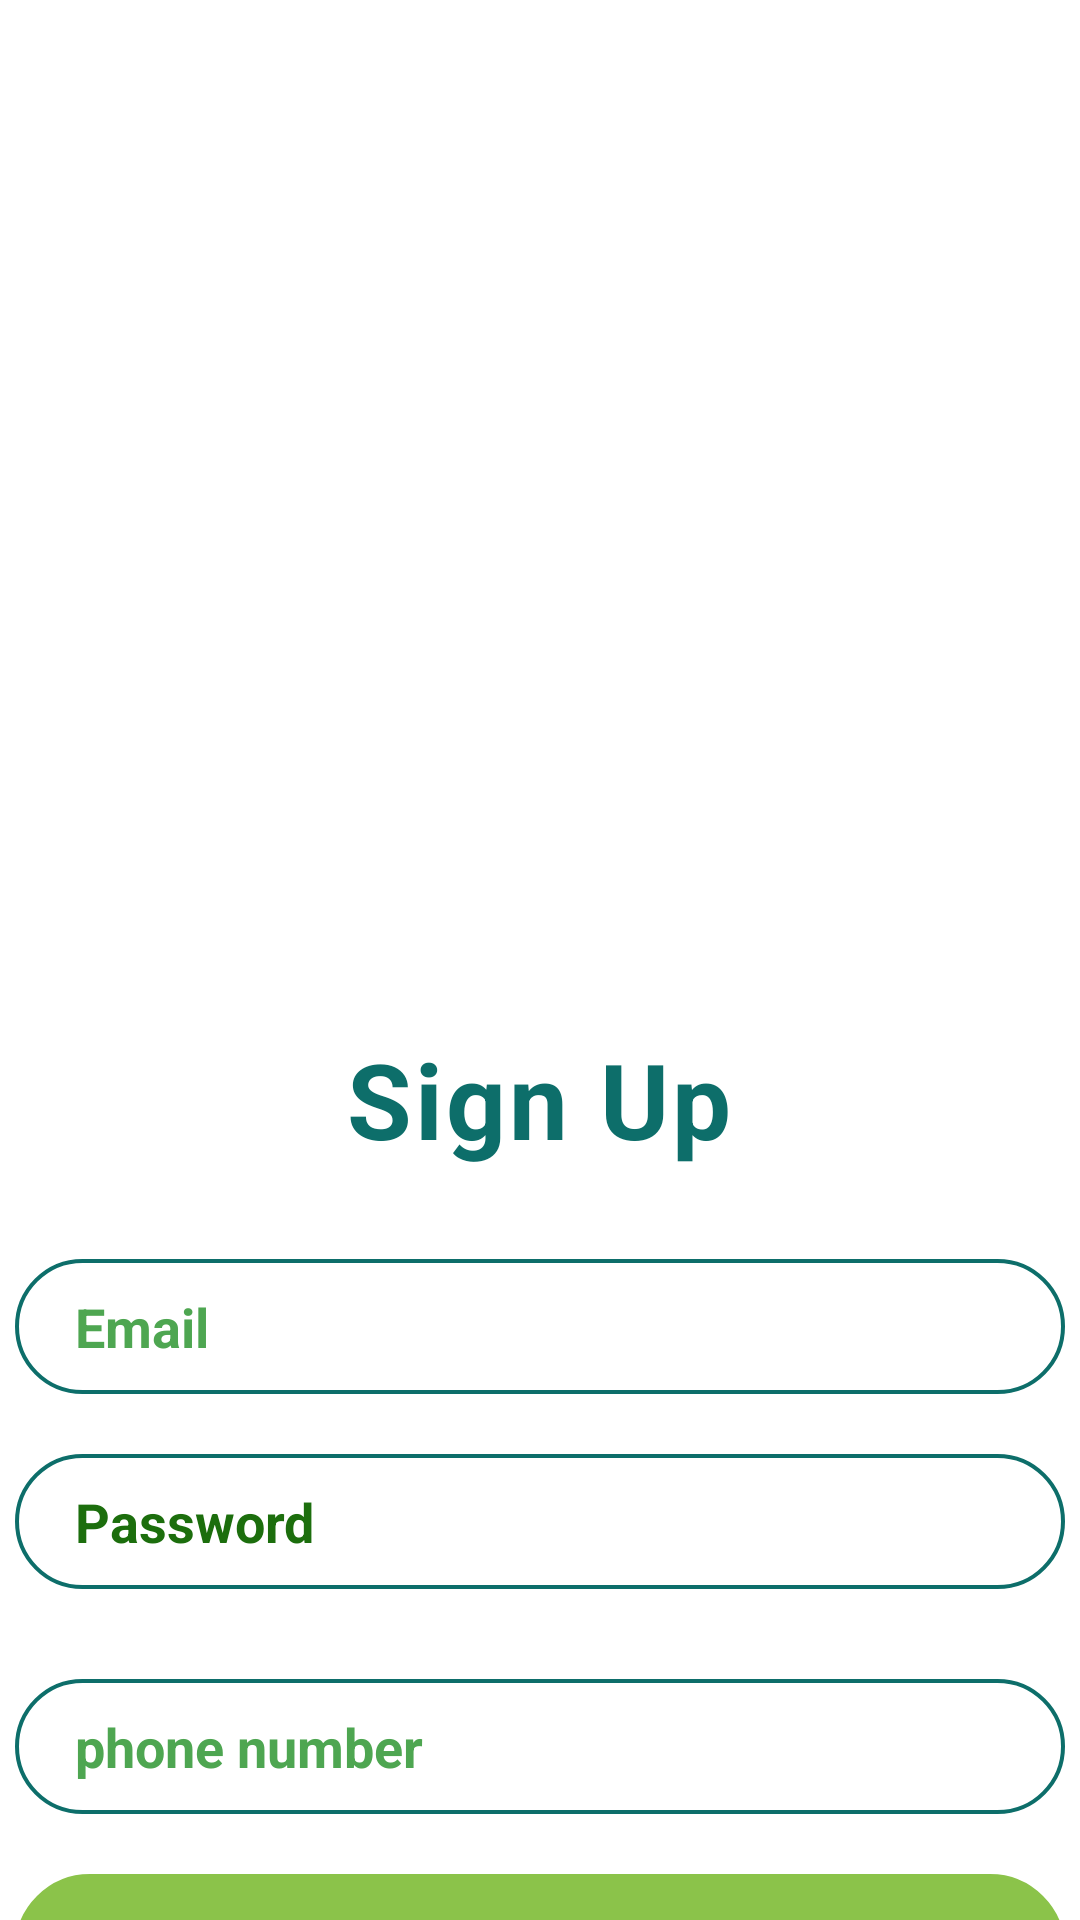

Produce the Android XML layout that renders to this screen, including the resource entries it uses.
<!-- AndroidManifest.xml: application theme Theme.Vont_Oil -->
<!-- res/layout/activity_register.xml -->
<?xml version="1.0" encoding="utf-8"?>
<androidx.constraintlayout.widget.ConstraintLayout xmlns:android="http://schemas.android.com/apk/res/android"
    xmlns:app="http://schemas.android.com/apk/res-auto"
    xmlns:tools="http://schemas.android.com/tools"
    android:layout_width="match_parent"
    android:layout_height="match_parent"
    tools:context=".RegisterActivity">

    <RelativeLayout
        android:layout_width="match_parent"
        android:layout_height="match_parent"
        tools:context=".clientLogin">

        <LinearLayout
            android:layout_width="match_parent"
            android:layout_height="match_parent"
            android:gravity="center_horizontal"
            android:orientation="vertical">

            <ImageView
                android:layout_width="500dp"
                android:layout_height="343dp"
                android:src="@drawable/vont" />

            <TextView

                android:layout_width="wrap_content"
                android:layout_height="wrap_content"
                android:letterSpacing="0.03"
                android:text="Sign Up"
                android:textColor="#0d6e6a"
                android:textSize="35dp"
                android:textStyle="bold" />

            <EditText
                android:id="@+id/Email2"
                android:layout_width="350dp"
                android:layout_height="45dp"
                android:layout_marginTop="30dp"
                android:background="@drawable/forget"
                android:inputType="textEmailAddress"
                android:paddingLeft="20dp"
                android:text="Email"
                android:textColor="#4EA651"
                android:textSize="18sp"
                android:textStyle="bold" />

            <EditText
                android:id="@+id/password2"
                android:layout_width="350dp"
                android:layout_height="45dp"
                android:layout_marginTop="20dp"
                android:background="@drawable/forget"
                android:inputType="textAutoComplete"
                android:paddingLeft="20dp"
                android:text="Password"
                android:textColor="#1C6E0D"
                android:textSize="18dp"
                android:textStyle="bold" />

            <EditText

                android:id="@+id/phonenumber"
                android:layout_width="350dp"
                android:layout_height="45dp"
                android:layout_marginTop="30dp"
                android:background="@drawable/forget"
                android:inputType="number"
                android:paddingLeft="20dp"
                android:text="phone number"
                android:textColor="#4EA651"
                android:textSize="18dp"
                android:textStyle="bold" />


            <Button
                android:id="@+id/SignupButton2"
                android:layout_width="350dp"
                android:layout_height="50dp"
                android:layout_gravity="center"
                android:layout_marginTop="20dp"
                android:background="@drawable/forget"
                android:backgroundTint="@color/lightgreen"
                android:gravity="center"
                android:onClick="Signup"
                android:text="SignUp"
                android:textColor="@color/lightgreen"
                android:textSize="18dp"
                android:textStyle="bold" />

            <TextView
                android:id="@+id/RegisterLink"
                android:layout_width="wrap_content"
                android:layout_height="wrap_content"
                android:layout_marginTop="15dp"
                android:onClick="Register"
                android:text="you have an account? Login"
                android:textColor="#4CAF50"
                android:textSize="18dp"
                android:textStyle="bold" />

        </LinearLayout>
    </RelativeLayout>


</androidx.constraintlayout.widget.ConstraintLayout>
<!-- resources referenced by this layout -->
<resources>
  <color name="lightgreen">#8BC34A</color>
  <!-- drawable forget (drawable) -->
  <shape xmlns:android="http://schemas.android.com/apk/res/android">
      <stroke android:width="1.3dp" android:color="#0d6e6a" />
      <padding android:bottom="10dp" android:left="10dp" android:right="10dp" android:top="10dp" />
      <corners android:radius="40dp" />
  </shape>
  <style name="Theme.Vont_Oil" parent="Theme.MaterialComponents.DayNight.NoActionBar">
          
          <item name="colorPrimary">@color/purple_500</item>
          <item name="colorPrimaryVariant">@color/purple_700</item>
          <item name="colorOnPrimary">@color/white</item>
          
          <item name="colorSecondary">@color/teal_200</item>
          <item name="colorSecondaryVariant">@color/teal_700</item>
          <item name="colorOnSecondary">@color/black</item>
          
          <item name="android:statusBarColor" tools:targetApi="l">?attr/colorPrimaryVariant</item>
          
      </style>
  <color name="purple_500">#FF6200EE</color>
  <color name="purple_700">#FF3700B3</color>
  <color name="white">#FFFFFFFF</color>
  <color name="teal_200">#FF03DAC5</color>
  <color name="teal_700">#FF018786</color>
  <color name="black">#FF000000</color>
</resources>
